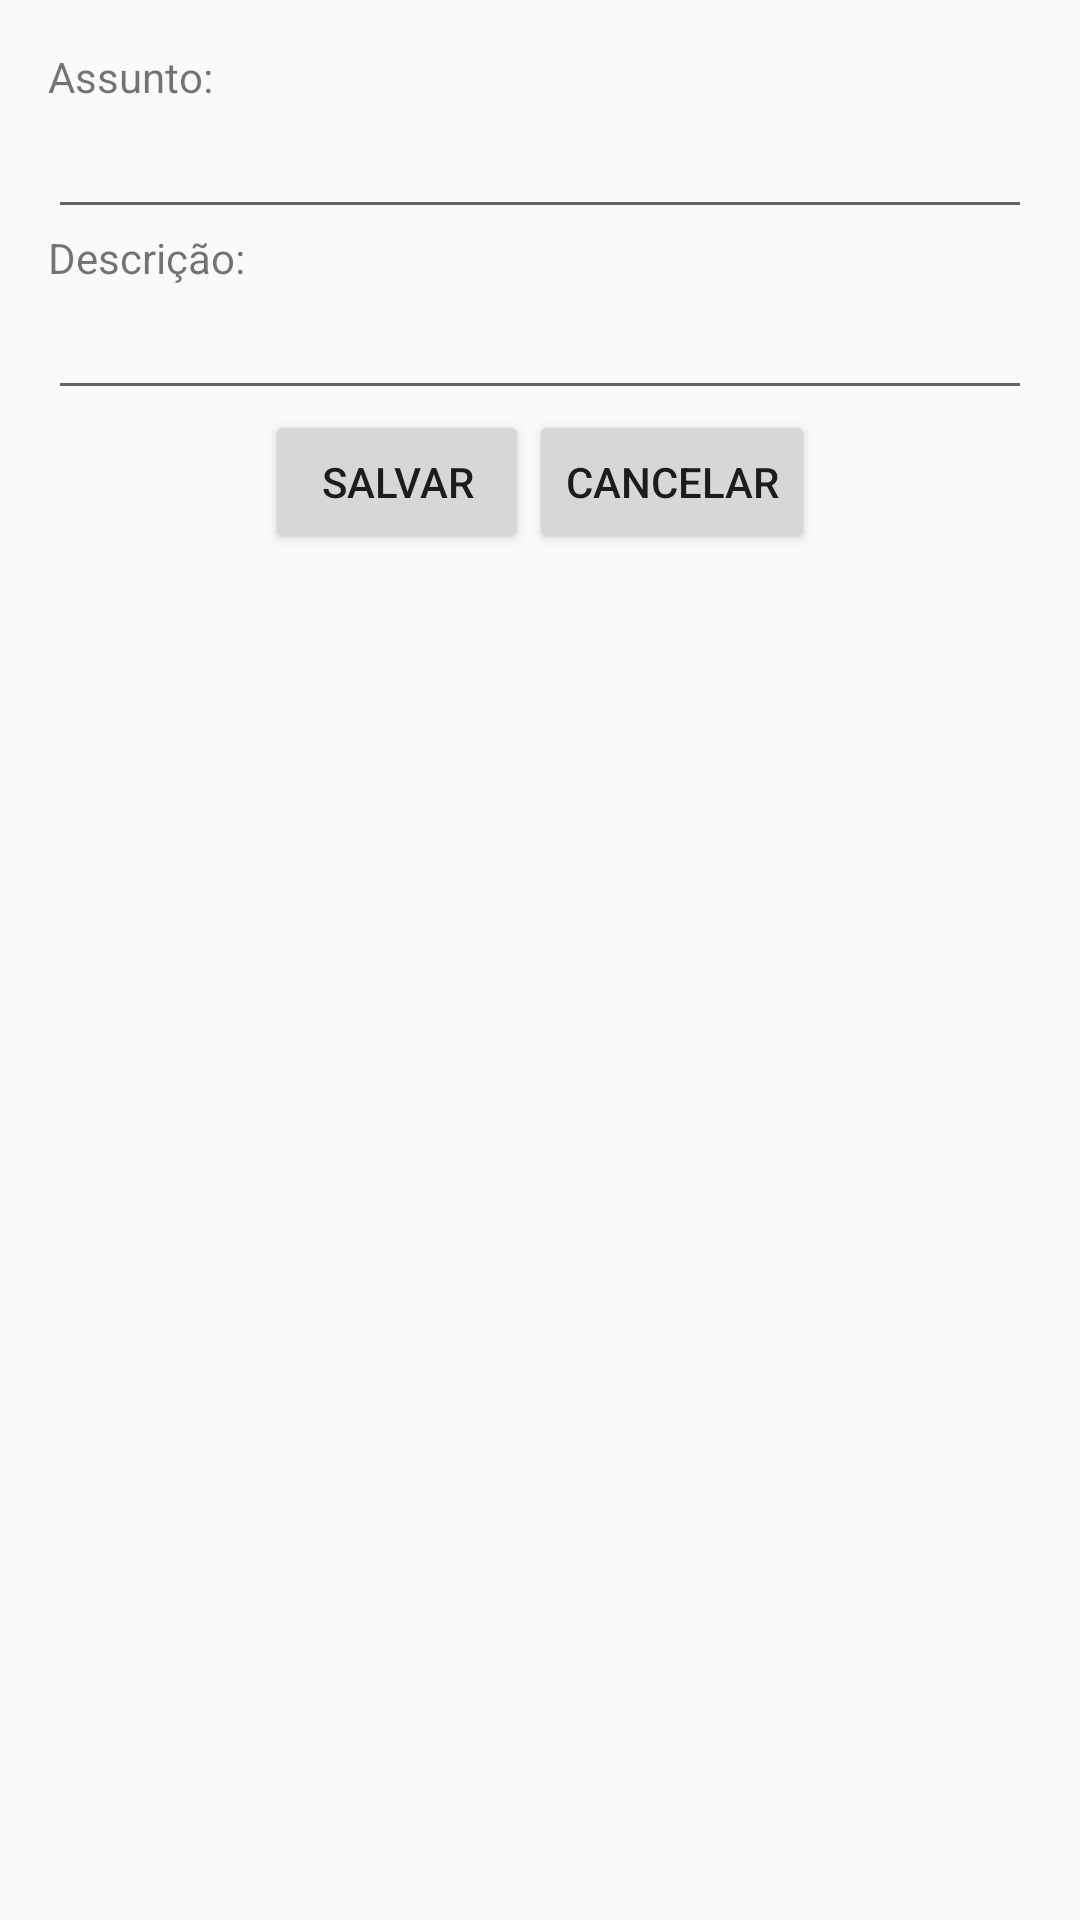

Android layout source for this screen:
<!-- AndroidManifest.xml: application theme AppTheme -->
<!-- res/layout/activity_register_lesson.xml -->
<?xml version="1.0" encoding="utf-8"?>
<LinearLayout xmlns:android="http://schemas.android.com/apk/res/android"
    xmlns:tools="http://schemas.android.com/tools"
    android:layout_width="match_parent"
    android:layout_height="match_parent"
    android:orientation="vertical"
    android:padding="16dp"
    tools:context=".activities.RegisterLesson">

    <TextView
        android:layout_width="match_parent"
        android:layout_height="wrap_content"
        android:text="@string/new_lesson_subject"/>

    <EditText
        android:id="@+id/et_lesson_subject"
        android:layout_width="match_parent"
        android:layout_height="wrap_content" />

    <TextView
        android:layout_width="match_parent"
        android:layout_height="wrap_content"
        android:text="@string/new_lesson_description"/>

    <EditText
        android:id="@+id/et_lesson_description"
        android:layout_width="match_parent"
        android:layout_height="wrap_content" />

    <LinearLayout
        android:layout_width="match_parent"
        android:layout_height="wrap_content"
        android:orientation="horizontal"
        android:gravity="center">

        <Button
            android:id="@+id/btn_new_lesson_save"
            android:layout_width="wrap_content"
            android:layout_height="wrap_content"
            android:text="@string/btn_save"/>

        <Button
            android:id="@+id/btn_new_lesson_cancel"
            android:layout_width="wrap_content"
            android:layout_height="wrap_content"
            android:text="@string/btn_cancel"/>

    </LinearLayout>

</LinearLayout>
<!-- resources referenced by this layout -->
<resources>
  <string name="btn_cancel">Cancelar</string>
  <string name="btn_save">Salvar</string>
  <string name="new_lesson_description">Descrição:</string>
  <string name="new_lesson_subject">Assunto:</string>
  <style name="AppTheme" parent="Theme.AppCompat.Light.NoActionBar">
          
  
          
          <item name="windowActionModeOverlay">true</item>
          <item name="android:actionModeBackground">@color/colorPrimary</item>
  
          <item name="colorPrimary">@color/colorPrimary</item>
          <item name="colorPrimaryDark">@color/colorPrimaryDark</item>
          <item name="colorAccent">@color/colorAccent</item>
      </style>
  <color name="colorPrimary">#0d122d</color>
  <color name="colorPrimaryDark">#030618</color>
  <color name="colorAccent">#FF4081</color>
</resources>
